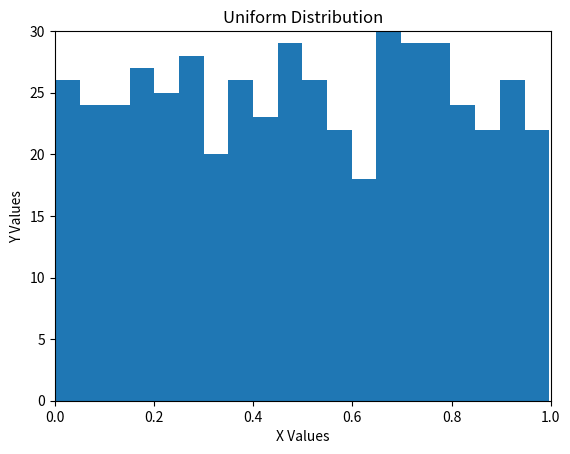

The matplotlib source for this figure:
# -*- coding: utf-8 -*-
"""
Created on Wed Nov  3 10:11:33 2021

@author: Abdelrahman
"""

import numpy as np
import matplotlib.pyplot as plt

"""
np.random.uniform Draw samples from a uniform distribution and Returns out
((ndarray or scalar)) Drawn samples from the parameterized uniform distribution.
"""
data = np.random.uniform(0,1,500) # You are generating 500 points between 0 and 1.
plt.hist(data,20) 
##20 is the number of columns that will be draw 
plt.xlabel('X Values')
plt.ylabel('Y Values')
plt.title("Uniform Distribution")
plt.axis([0, 1, 0, 30]) # x_start, x_end, y_start, y_end 
plt.show()